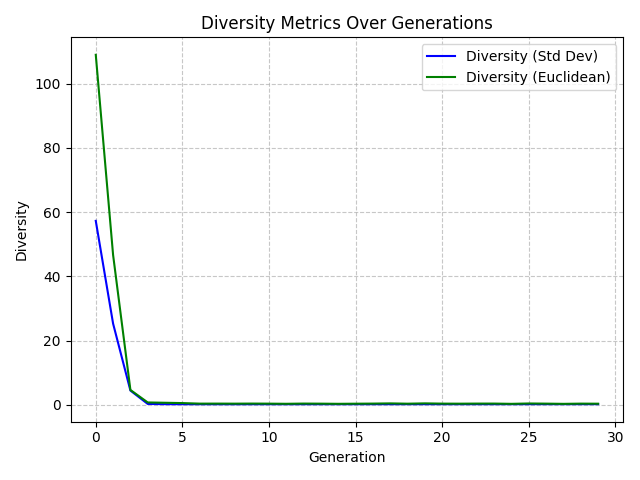

Source data for this figure (header and first rows):
Generation, StdDevDiversity, EuclideanDiversity
0, 59.96, 108.9
1, 27.14, 46.65
2, 4.371, 4.65
3, 0.4142, 0.7592
4, 0.3663, 0.661
5, 0.3251, 0.5642
6, 0.2563, 0.3927
7, 0.2748, 0.4
8, 0.2594, 0.3853
9, 0.2745, 0.409
10, 0.261, 0.3866
11, 0.2417, 0.3436
12, 0.2735, 0.409
13, 0.2619, 0.384
14, 0.2409, 0.3367
15, 0.2587, 0.3728
16, 0.2708, 0.4026
17, 0.3035, 0.4662
18, 0.2576, 0.3738
19, 0.2944, 0.4724
20, 0.2673, 0.3951
21, 0.2593, 0.3776
22, 0.271, 0.405
23, 0.2742, 0.408
24, 0.2315, 0.3286
25, 0.2872, 0.4393
26, 0.2551, 0.3916
27, 0.2436, 0.3248
28, 0.2631, 0.393
29, 0.2459, 0.3704
